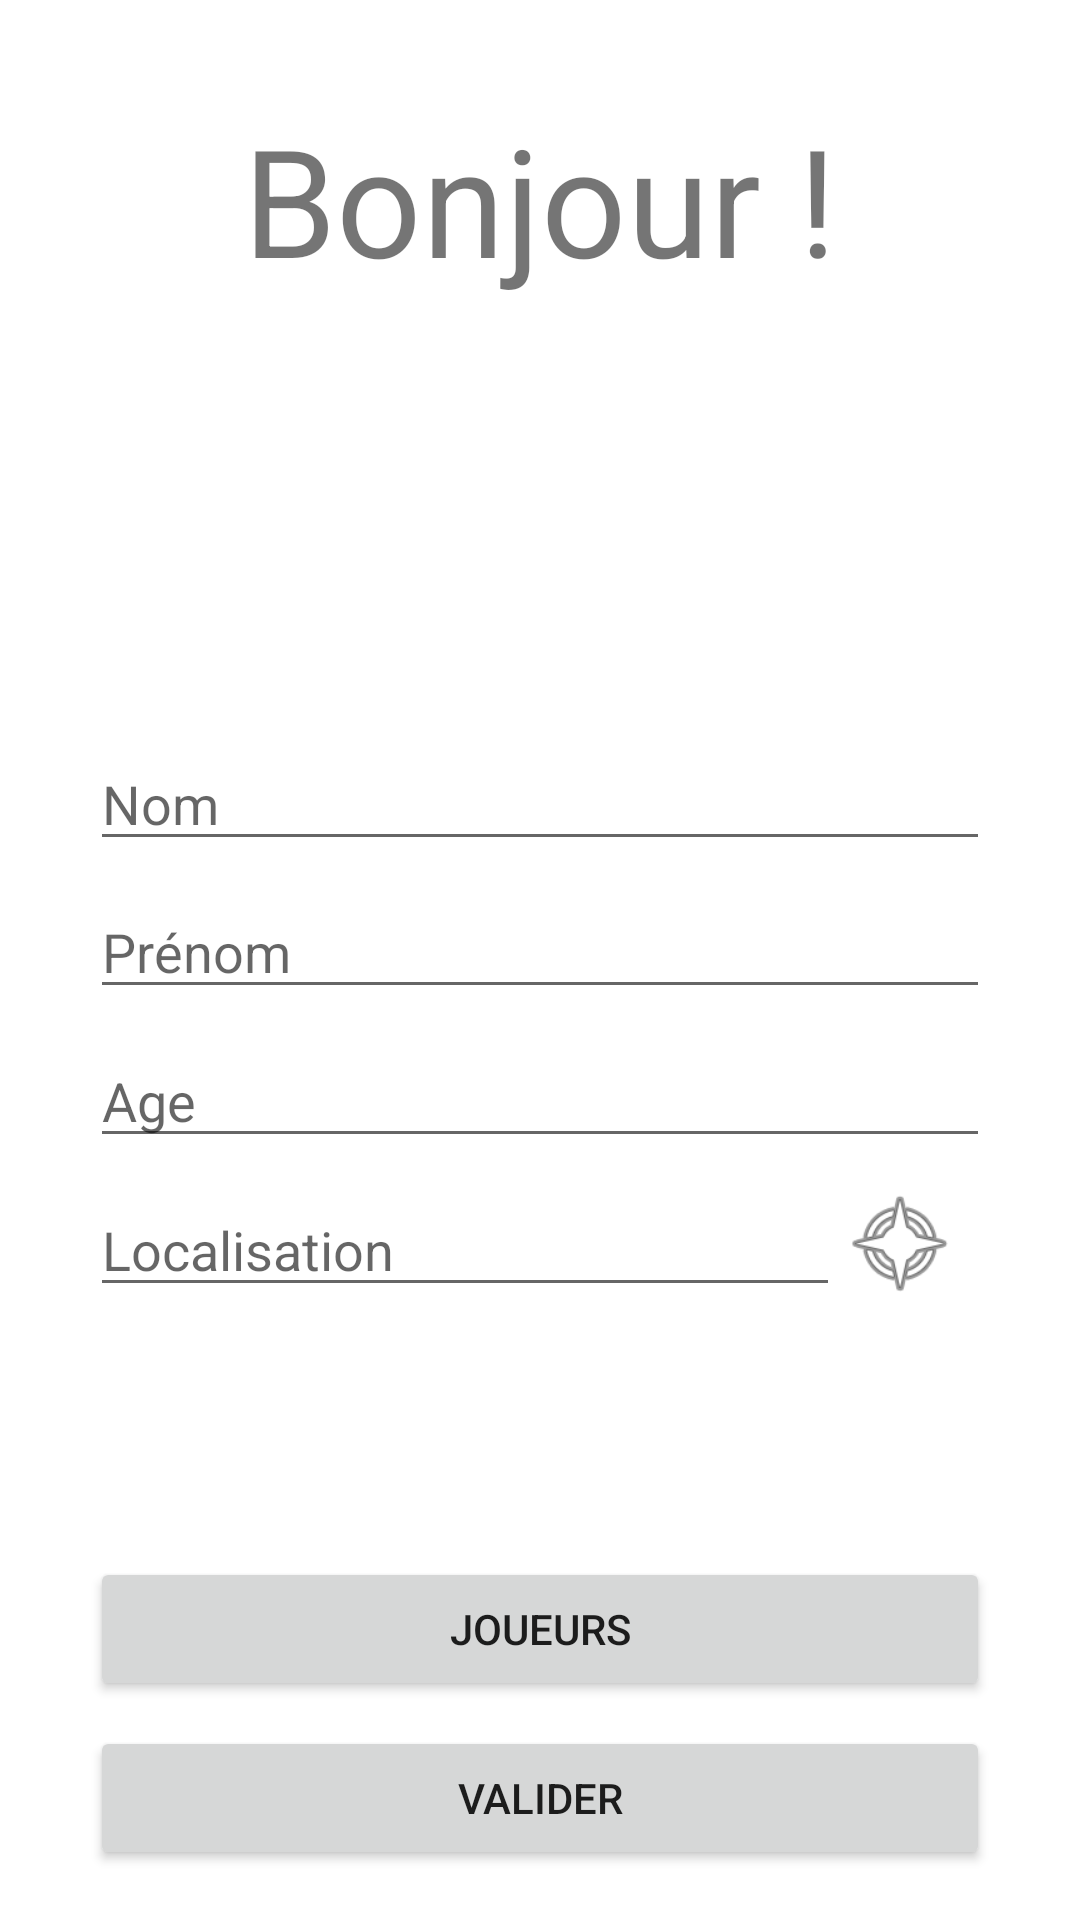

Layout XML and referenced resources for this Android screen:
<!-- AndroidManifest.xml: application theme Theme.MultiGame -->
<!-- res/layout/activity_create_player.xml -->
<?xml version="1.0" encoding="utf-8"?>
<layout>
<LinearLayout xmlns:android="http://schemas.android.com/apk/res/android"
    xmlns:app="http://schemas.android.com/apk/res-auto"
    xmlns:tools="http://schemas.android.com/tools"
    android:layout_width="match_parent"
    android:layout_height="match_parent"
    tools:context=".activity.CreatePlayerActivity"
    android:gravity="center"
    android:orientation="vertical">
    <Space
        android:layout_width="match_parent"
        android:layout_height="0dp"
        android:layout_weight="4" />

    <TextView
        android:id="@+id/player_title"
        android:layout_width="wrap_content"
        android:layout_height="wrap_content"
        android:textSize="50sp"
        android:text="@string/create_player_welcome"/>
    <Space
        android:layout_width="match_parent"
        android:layout_height="0dp"
        android:layout_weight="4" />

    <ImageView
        android:id="@+id/createPlayerImage"
        android:layout_width="80dp"
        android:layout_height="80dp" />
    <Space
        android:layout_width="match_parent"
        android:layout_height="0dp"
        android:layout_weight="4" />

    <EditText
        android:id="@+id/name_edit"
        android:layout_width="300dp"
        android:layout_height="wrap_content"
        android:hint="@string/create_player_name" />

    <Space
        android:layout_width="match_parent"
        android:layout_height="0dp"
        android:layout_weight="1" />

    <EditText
        android:id="@+id/firstname_edit"
        android:layout_width="300dp"
        android:layout_height="wrap_content"
        android:hint="@string/create_player_lastname"/>

    <Space
        android:layout_width="match_parent"
        android:layout_height="0dp"
        android:layout_weight="1" />

    <EditText
        android:layout_width="300dp"
        android:layout_height="wrap_content"
        android:hint="@string/create_player_age"/>

    <Space
        android:layout_width="match_parent"
        android:layout_height="0dp"
        android:layout_weight="1" />
<LinearLayout
    android:layout_width="300dp"
    android:layout_height="wrap_content">
    <EditText
        android:id="@+id/create_player_localisation"
        android:layout_width="250dp"
        android:layout_height="wrap_content"
        android:hint="@string/create_player_localisation"/>

    <ImageView
        android:id="@+id/create_player_localisation_btn"
        android:layout_width="40dp"
        android:layout_height="40dp"
        app:srcCompat="@android:drawable/ic_menu_compass"/>
</LinearLayout>
    <Space
        android:layout_width="match_parent"
        android:layout_height="0dp"
        android:layout_weight="10" />
    <Button
        android:layout_width="300dp"
        android:layout_height="wrap_content"
        android:text="@string/create_player_player"/>

    <Space
        android:layout_width="match_parent"
        android:layout_height="0dp"
        android:layout_weight="1" />

    <Button
        android:layout_width="300dp"
        android:layout_height="wrap_content"
        android:text="@string/create_player_validate"/>

    <Space
        android:layout_width="match_parent"
        android:layout_height="0dp"
        android:layout_weight="2" />
</LinearLayout>
</layout>
<!-- resources referenced by this layout -->
<resources>
  <string name="create_player_age">Age</string>
  <string name="create_player_lastname">Prénom</string>
  <string name="create_player_localisation">Localisation</string>
  <string name="create_player_name">Nom</string>
  <string name="create_player_player">Joueurs</string>
  <string name="create_player_validate">Valider</string>
  <string name="create_player_welcome">Bonjour !</string>
  <style name="Theme.MultiGame" parent="Theme.MaterialComponents.DayNight.DarkActionBar">
          
          <item name="colorPrimary">@color/purple_500</item>
          <item name="colorPrimaryVariant">@color/purple_700</item>
          <item name="colorOnPrimary">@color/white</item>
          
          <item name="colorSecondary">@color/teal_200</item>
          <item name="colorSecondaryVariant">@color/teal_700</item>
          <item name="colorOnSecondary">@color/black</item>
          
          
      </style>
  <!-- not gathered from this repository: default colours our renderer supplied (Android Studio template values) -->
  <color name="purple_500">#FF6200EE</color>
  <color name="purple_700">#FF3700B3</color>
  <color name="teal_200">#FF03DAC5</color>
  <color name="teal_700">#FF018786</color>
  <color name="black">#FF000000</color>
  <color name="white">#FFFFFFFF</color>
</resources>
